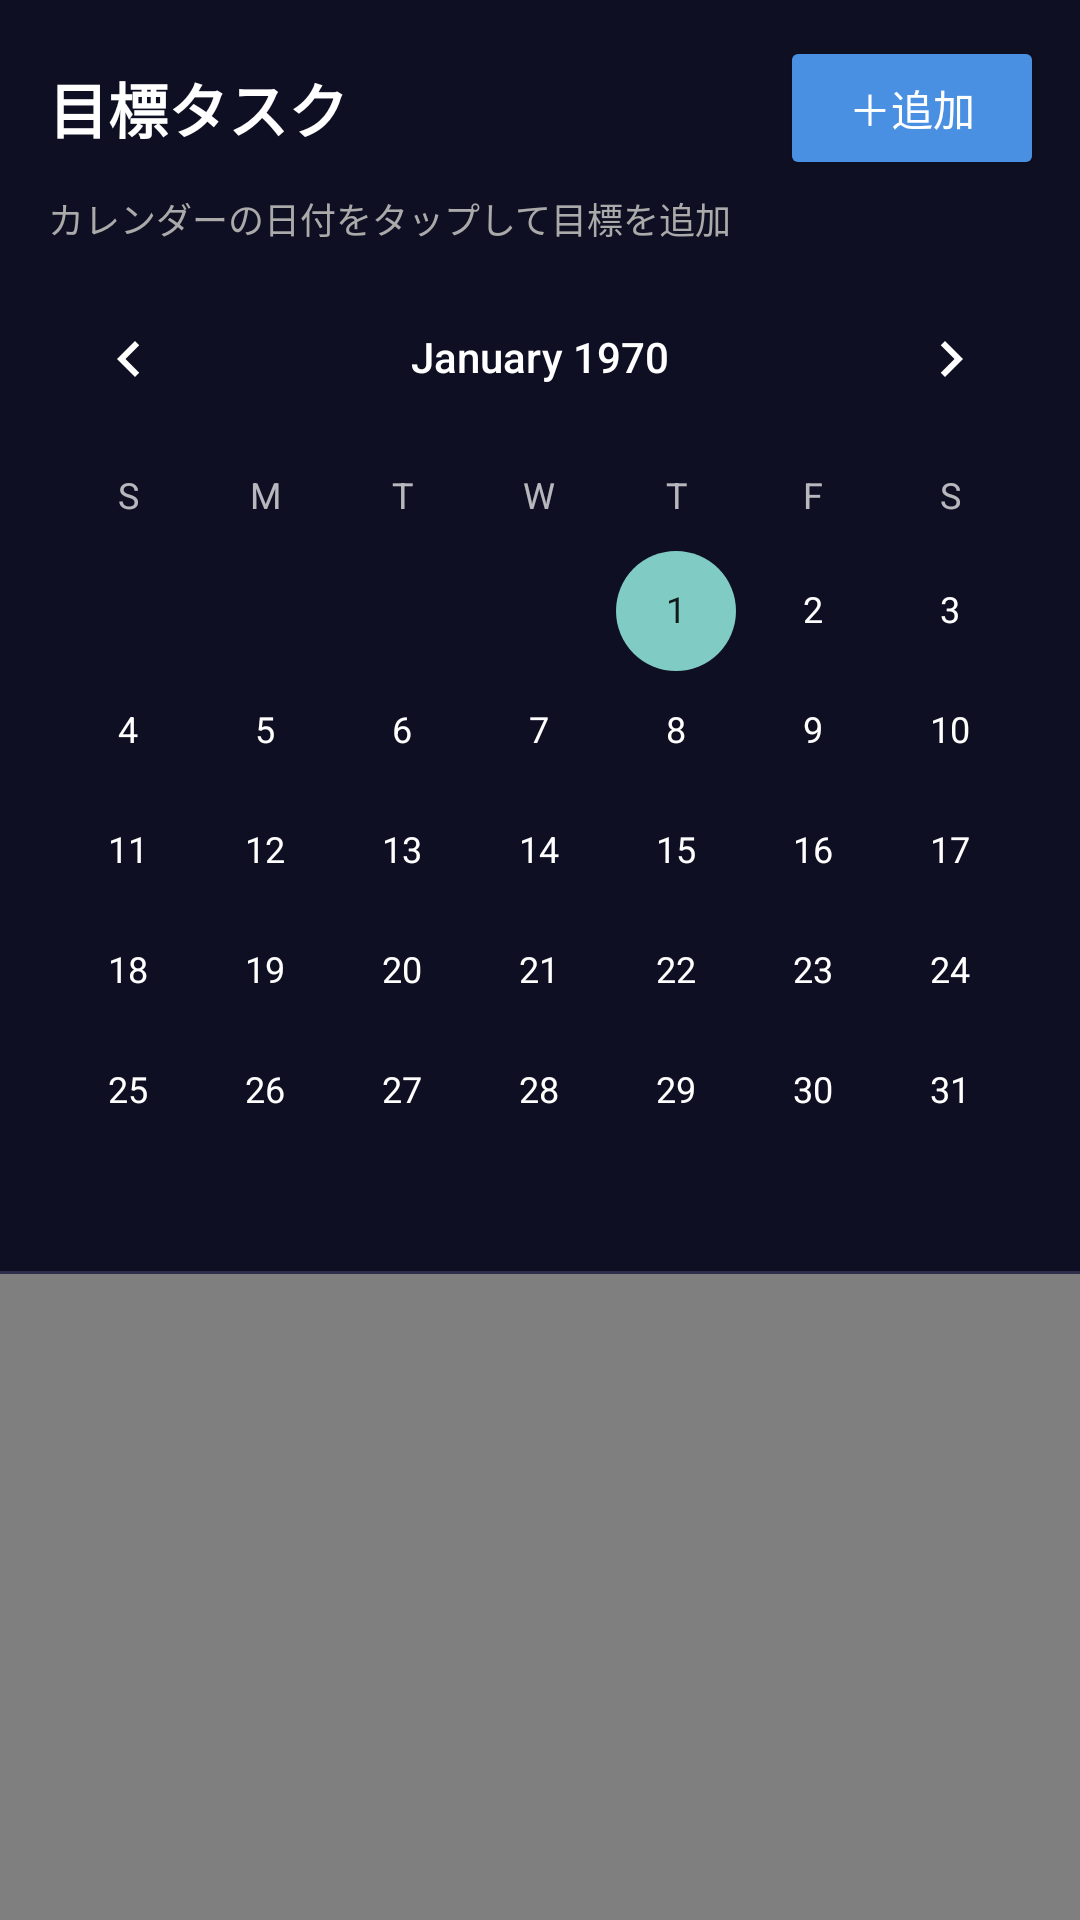

The Android layout XML behind this screen, and the referenced resources:
<!-- AndroidManifest.xml: application theme Theme.Dynasched -->
<!-- res/layout/fragment_goal.xml -->
<?xml version="1.0" encoding="utf-8"?>
<LinearLayout xmlns:android="http://schemas.android.com/apk/res/android"
    xmlns:app="http://schemas.android.com/apk/res-auto"
    android:layout_width="match_parent"
    android:layout_height="match_parent"
    android:orientation="vertical"
    android:background="@color/bg">

    <LinearLayout
        android:layout_width="match_parent"
        android:layout_height="wrap_content"
        android:orientation="horizontal"
        android:gravity="center_vertical"
        android:paddingStart="16dp"
        android:paddingEnd="12dp"
        android:paddingTop="12dp"
        android:paddingBottom="4dp">

        <TextView
            android:layout_width="0dp"
            android:layout_height="wrap_content"
            android:layout_weight="1"
            android:text="目標タスク"
            android:textColor="@color/on_bg"
            android:textSize="20sp"
            android:textStyle="bold" />

        <Button
            android:id="@+id/addGoalButton"
            android:layout_width="wrap_content"
            android:layout_height="wrap_content"
            android:backgroundTint="@color/primary"
            android:text="＋追加"
            android:textColor="@color/white" />
    </LinearLayout>

    
    <androidx.coordinatorlayout.widget.CoordinatorLayout
        android:layout_width="match_parent"
        android:layout_height="0dp"
        android:layout_weight="1">

        <com.google.android.material.appbar.AppBarLayout
            android:layout_width="match_parent"
            android:layout_height="wrap_content"
            android:background="@color/bg"
            app:elevation="0dp">

            <LinearLayout
                android:layout_width="match_parent"
                android:layout_height="wrap_content"
                android:orientation="vertical"
                app:layout_scrollFlags="scroll|enterAlways">

                <TextView
                    android:layout_width="match_parent"
                    android:layout_height="wrap_content"
                    android:paddingStart="16dp"
                    android:paddingEnd="16dp"
                    android:paddingBottom="4dp"
                    android:text="カレンダーの日付をタップして目標を追加"
                    android:textColor="@color/on_bg_dim"
                    android:textSize="12sp" />

                <CalendarView
                    android:id="@+id/calendarView"
                    android:layout_width="match_parent"
                    android:layout_height="wrap_content"
                    android:theme="@android:style/Theme.Material" />

                <View
                    android:layout_width="match_parent"
                    android:layout_height="1dp"
                    android:background="@color/surface_variant" />
            </LinearLayout>
        </com.google.android.material.appbar.AppBarLayout>

        <androidx.swiperefreshlayout.widget.SwipeRefreshLayout
            android:id="@+id/swipeRefresh"
            android:layout_width="match_parent"
            android:layout_height="match_parent"
            app:layout_behavior="@string/appbar_scrolling_view_behavior">

            <FrameLayout
                android:layout_width="match_parent"
                android:layout_height="match_parent">

                <androidx.recyclerview.widget.RecyclerView
                    android:id="@+id/recycler"
                    android:layout_width="match_parent"
                    android:layout_height="match_parent"
                    android:clipToPadding="false"
                    android:paddingBottom="16dp" />

                <TextView
                    android:id="@+id/emptyText"
                    android:layout_width="wrap_content"
                    android:layout_height="wrap_content"
                    android:layout_gravity="center"
                    android:text="目標はありません"
                    android:textColor="@color/on_bg_dim"
                    android:textSize="15sp"
                    android:visibility="gone" />
            </FrameLayout>
        </androidx.swiperefreshlayout.widget.SwipeRefreshLayout>
    </androidx.coordinatorlayout.widget.CoordinatorLayout>

</LinearLayout>
<!-- resources referenced by this layout -->
<resources>
  <color name="bg">#0F0F23</color>
  <color name="on_bg">#FFFFFF</color>
  <color name="on_bg_dim">#AAAAAA</color>
  <color name="primary">#4A90E2</color>
  <color name="surface_variant">#2D2D4E</color>
  <color name="white">#FFFFFF</color>
  <style name="Theme.Dynasched" parent="Theme.Material3.Dark.NoActionBar">
          <item name="colorPrimary">@color/primary</item>
          <item name="colorPrimaryDark">@color/primary_dark</item>
          <item name="colorOnPrimary">@color/white</item>
          <item name="android:statusBarColor">@color/bg</item>
          <item name="android:navigationBarColor">@color/surface</item>
          <item name="android:windowBackground">@color/bg</item>
      </style>
  <color name="primary_dark">#2D6CB0</color>
  <color name="surface">#1A1A2E</color>
</resources>
